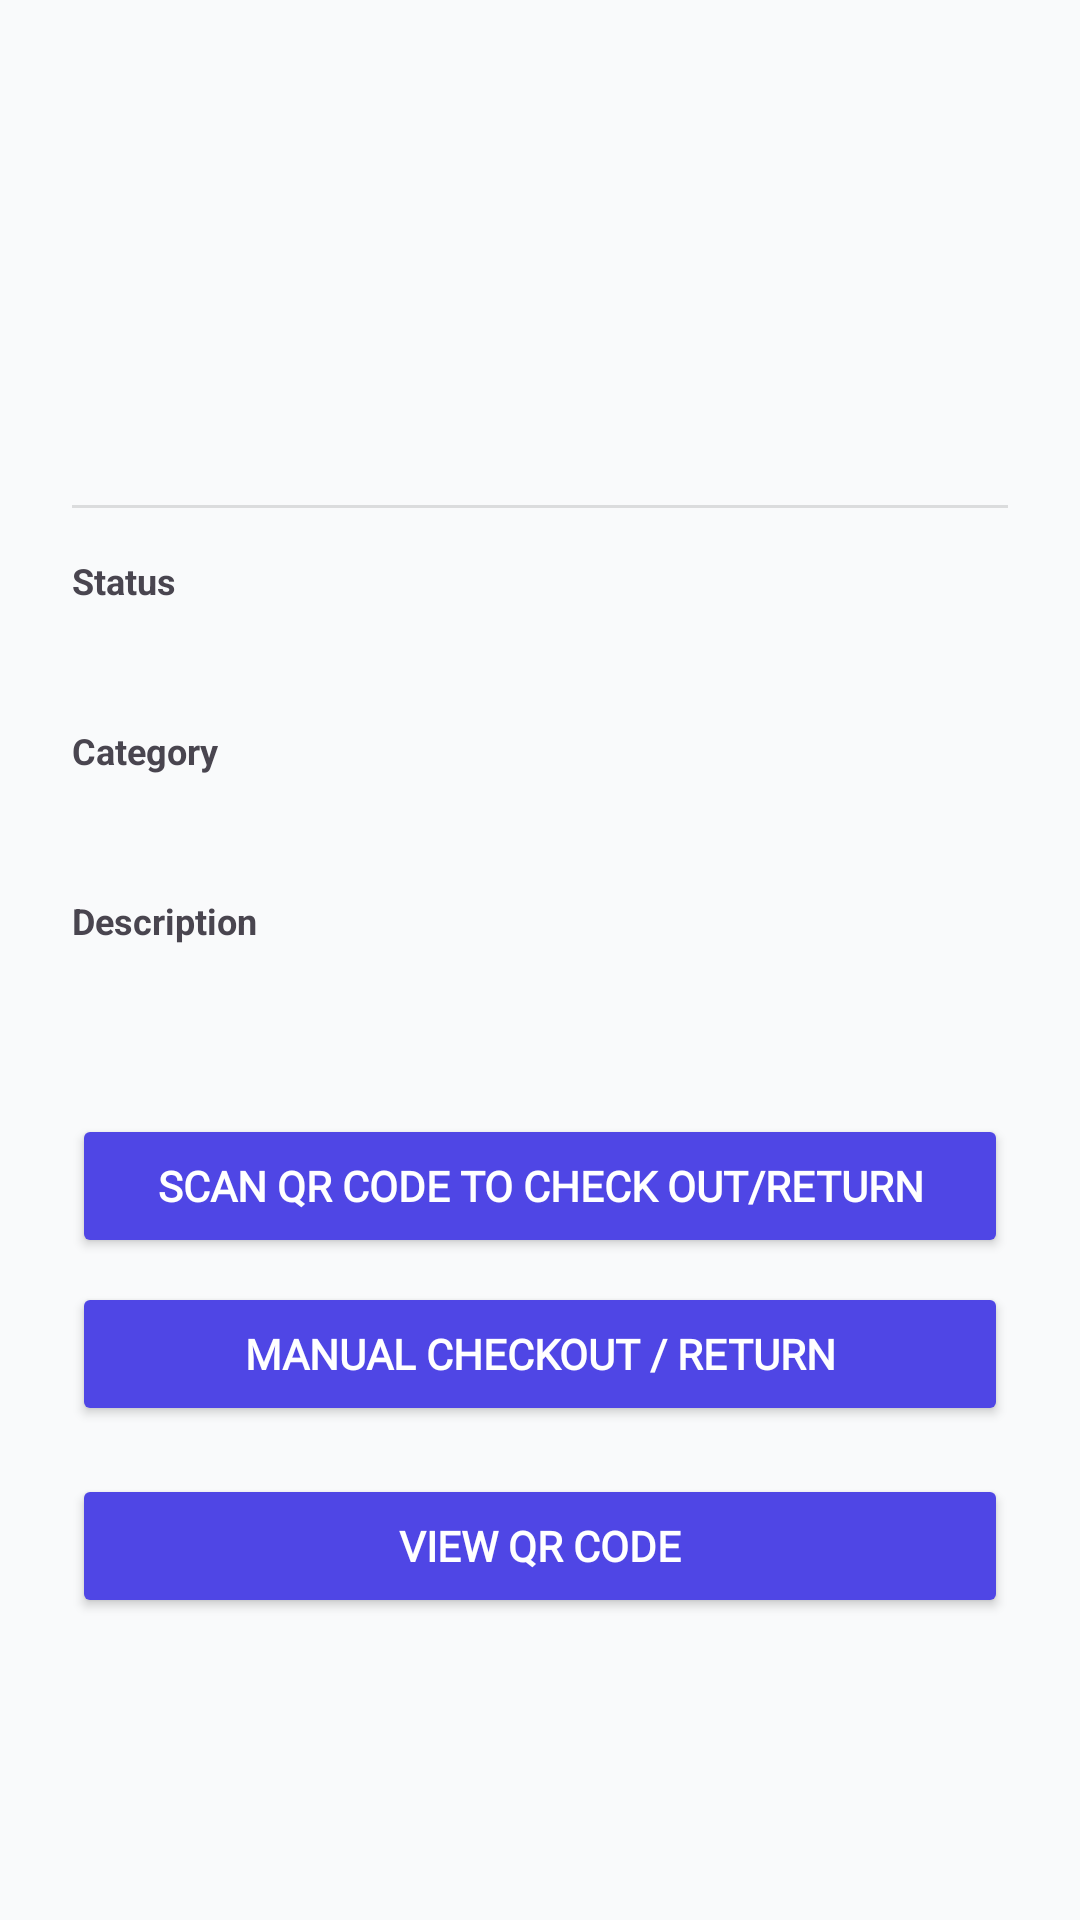

The Android layout XML behind this screen, and the referenced resources:
<!-- AndroidManifest.xml: application theme Theme.TallyCat -->
<!-- res/layout/activity_item_profile.xml -->
<?xml version="1.0" encoding="utf-8"?>
<RelativeLayout xmlns:android="http://schemas.android.com/apk/res/android"
    xmlns:tools="http://schemas.android.com/tools"
    android:layout_width="match_parent"
    android:layout_height="match_parent"
    android:background="@color/background_light"
    tools:context=".ItemProfileActivity">

    <ImageButton
        android:id="@+id/btnBack"
        android:layout_width="48dp"
        android:layout_height="48dp"
        android:layout_alignParentStart="true"
        android:layout_alignParentTop="true"
        android:layout_marginStart="16dp"
        android:layout_marginTop="16dp"
        android:background="?attr/selectableItemBackgroundBorderless"
        android:contentDescription="Back"
        android:src="@drawable/baseline_arrow_back_24" />

    <LinearLayout
        android:layout_width="match_parent"
        android:layout_height="wrap_content"
        android:layout_below="@id/btnBack"
        android:orientation="vertical"
        android:padding="24dp">

        <TextView
            android:id="@+id/tvProfileItemName"
            android:layout_width="wrap_content"
            android:layout_height="wrap_content"
            android:fontFamily="@font/abril_fatface"
            android:textColor="@color/my_orange"
            android:textSize="28sp"
            android:textStyle="bold"
            tools:text="Item Name" />

        <TextView
            android:id="@+id/tvProfileItemId"
            android:layout_width="wrap_content"
            android:layout_height="wrap_content"
            android:layout_marginTop="8dp"
            android:textColor="@android:color/darker_gray"
            android:textSize="14sp"
            tools:text="itemId: sample_id_123" />

        <View
            android:layout_width="match_parent"
            android:layout_height="1dp"
            android:layout_marginTop="16dp"
            android:layout_marginBottom="16dp"
            android:background="?android:attr/listDivider" />

        <TextView
            android:layout_width="wrap_content"
            android:layout_height="wrap_content"
            android:text="Status"
            android:textSize="12sp"
            android:textStyle="bold" />

        <TextView
            android:id="@+id/tvProfileStatus"
            android:layout_width="wrap_content"
            android:layout_height="wrap_content"
            android:textSize="18sp"
            tools:text="Available" />

        <TextView
            android:layout_width="wrap_content"
            android:layout_height="wrap_content"
            android:layout_marginTop="16dp"
            android:text="Category"
            android:textSize="12sp"
            android:textStyle="bold" />

        <TextView
            android:id="@+id/tvProfileCategory"
            android:layout_width="wrap_content"
            android:layout_height="wrap_content"
            android:textSize="18sp"
            tools:text="Electronics" />

        <TextView
            android:layout_width="wrap_content"
            android:layout_height="wrap_content"
            android:layout_marginTop="16dp"
            android:text="Description"
            android:textSize="12sp"
            android:textStyle="bold" />

        <TextView
            android:id="@+id/tvProfileDescription"
            android:layout_width="wrap_content"
            android:layout_height="wrap_content"
            android:textSize="18sp"
            tools:text="A detailed description of the item goes here." />

        
        <Button
            android:id="@+id/btnQRScan"
            android:layout_width="match_parent"
            android:layout_height="wrap_content"
            android:layout_marginTop="32dp"
            android:backgroundTint="@color/primary"
            android:fontFamily="@font/alice"
            android:text="Scan QR Code to Check Out/Return"
            android:textColor="@android:color/white"
            android:textSize="14sp"
            android:textStyle="bold" />

        
        <Button
            android:id="@+id/btnManualCheckout"
            android:layout_width="match_parent"
            android:layout_height="wrap_content"
            android:layout_marginTop="8dp"
            android:backgroundTint="@color/primary"
            android:fontFamily="@font/alice"
            android:text="Manual Checkout / Return"
            android:textColor="@android:color/white"
            android:textSize="14sp"
            android:textStyle="bold" />
        
        <Button
            android:id="@+id/btnViewQR"
            android:layout_width="match_parent"
            android:layout_height="wrap_content"
            android:layout_marginTop="16dp"
            android:backgroundTint="@color/primary"
            android:fontFamily="@font/alice"
            android:text="View QR Code"
            android:textColor="@android:color/white"
            android:textSize="14sp"
            android:textStyle="bold" />

    </LinearLayout>

</RelativeLayout>
<!-- resources referenced by this layout -->
<resources>
  <color name="background_light">#F9FAFB</color>
  <color name="primary">#4F46E5</color>
  <style name="Theme.TallyCat" parent="Base.Theme.TallyCat" />
  <style name="Base.Theme.TallyCat" parent="Theme.Material3.DayNight.NoActionBar">
          
          
      </style>
</resources>
